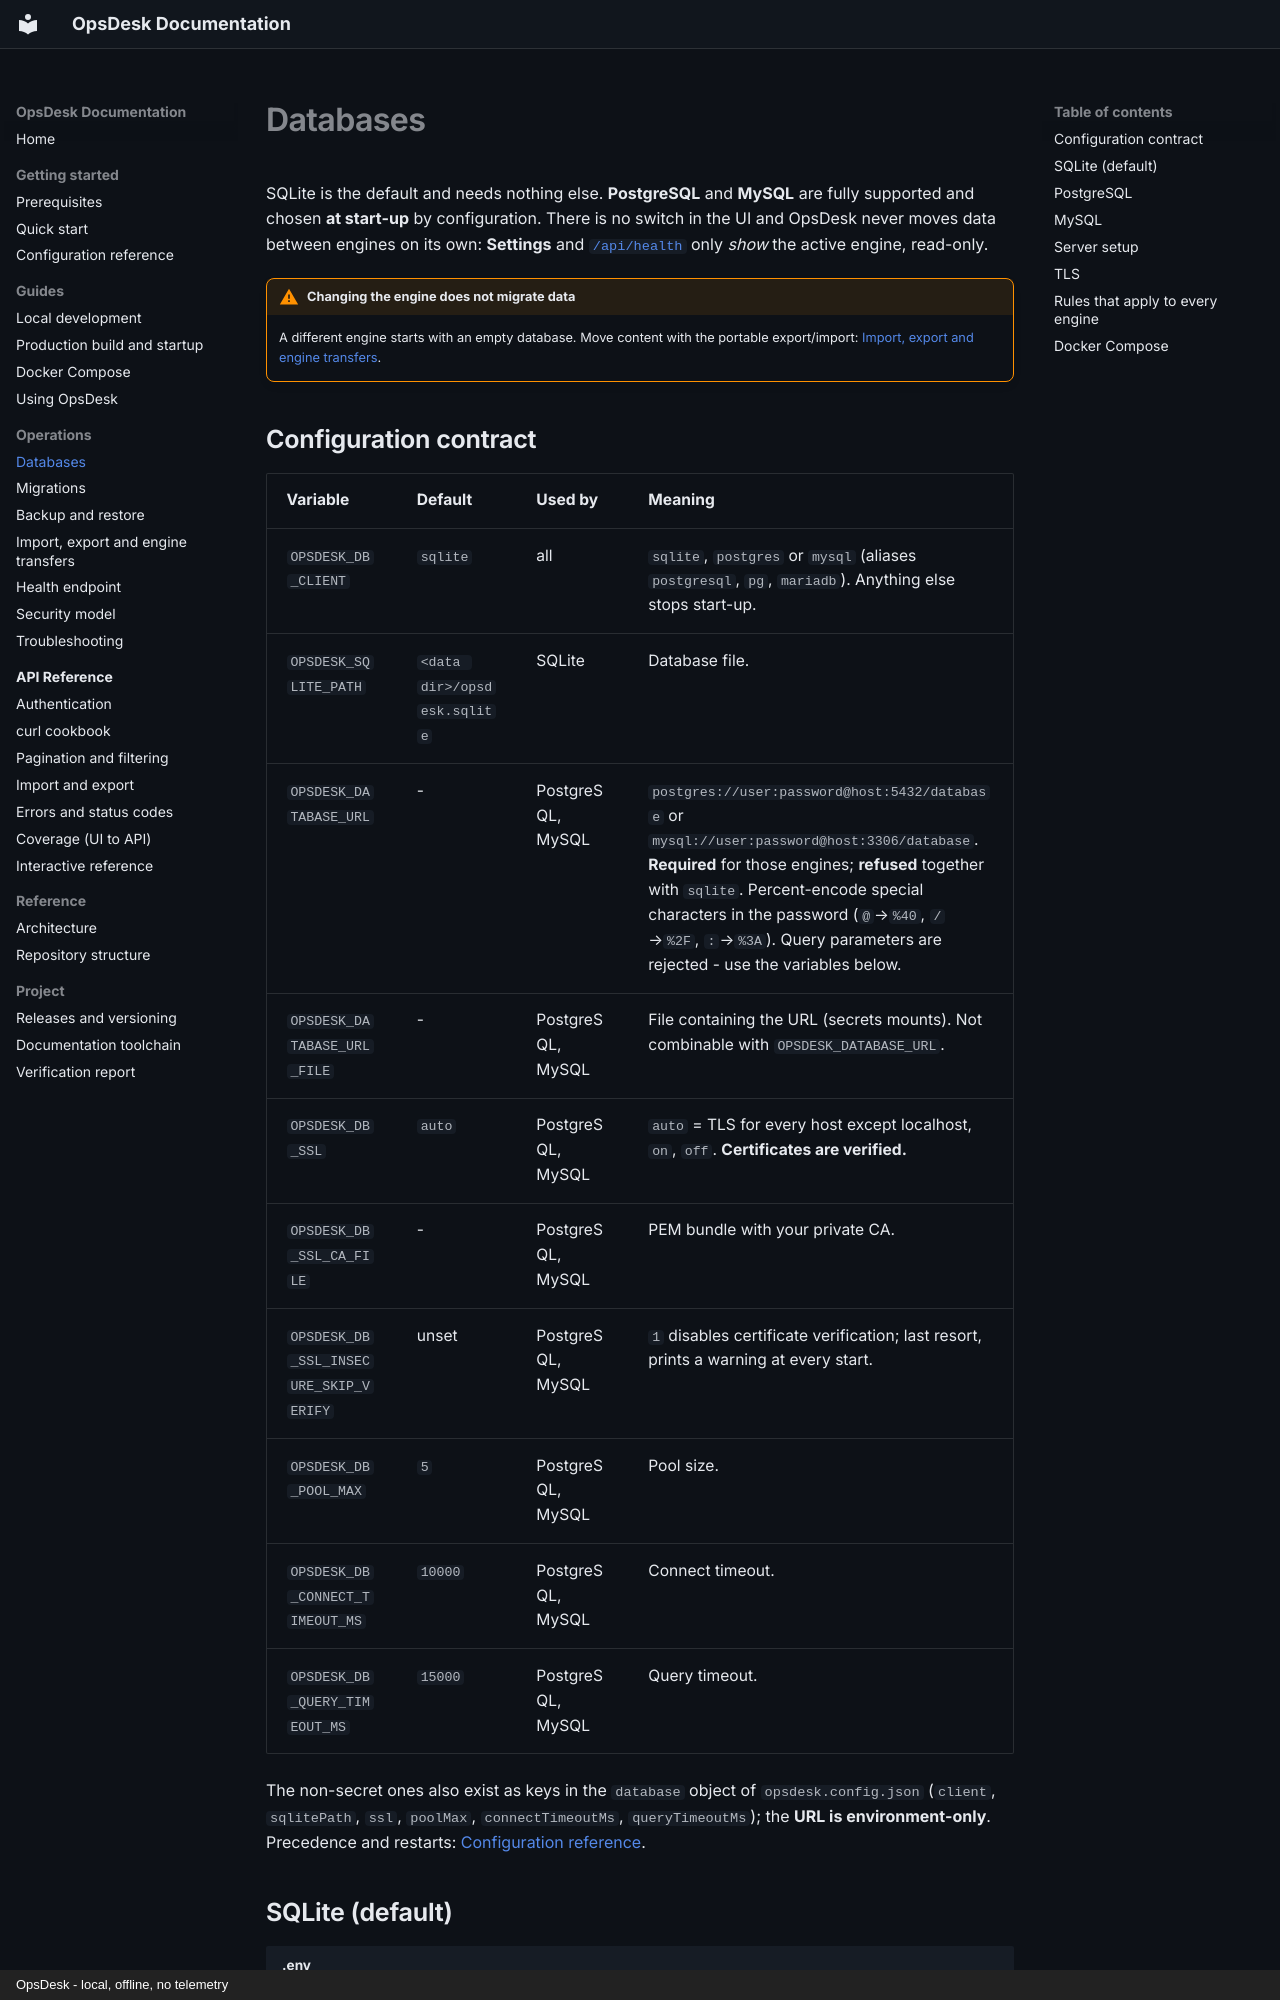

repository: mouzong/opsdesk · page: operations/databases/index.html · generator: mkdocs · copyright: OpsDesk - local, offline, no telemetry

# Databases

SQLite is the default and needs nothing else. **PostgreSQL** and **MySQL** are fully supported and chosen **at start-up** by configuration. There is no switch in the UI and OpsDesk never moves data between engines on its own: **Settings** and [`/api/health`](health.md) only *show* the active engine, read-only.

!!! warning "Changing the engine does not migrate data"
    A different engine starts with an empty database. Move content with the portable export/import: [Import, export and engine transfers](import-export.md).

## Configuration contract

| Variable | Default | Used by | Meaning |
| --- | --- | --- | --- |
| `OPSDESK_DB_CLIENT` | `sqlite` | all | `sqlite`, `postgres` or `mysql` (aliases `postgresql`, `pg`, `mariadb`). Anything else stops start-up. |
| `OPSDESK_SQLITE_PATH` | `<data dir>/opsdesk.sqlite` | SQLite | Database file. |
| `OPSDESK_DATABASE_URL` | - | PostgreSQL, MySQL | `postgres://user:password@host:5432/database` or `mysql://user:password@host:3306/database`. **Required** for those engines; **refused** together with `sqlite`. Percent-encode special characters in the password (`@`→`%40`, `/`→`%2F`, `:`→`%3A`). Query parameters are rejected - use the variables below. |
| `OPSDESK_DATABASE_URL_FILE` | - | PostgreSQL, MySQL | File containing the URL (secrets mounts). Not combinable with `OPSDESK_DATABASE_URL`. |
| `OPSDESK_DB_SSL` | `auto` | PostgreSQL, MySQL | `auto` = TLS for every host except localhost, `on`, `off`. **Certificates are verified.** |
| `OPSDESK_DB_SSL_CA_FILE` | - | PostgreSQL, MySQL | PEM bundle with your private CA. |
| `OPSDESK_DB_SSL_INSECURE_SKIP_VERIFY` | unset | PostgreSQL, MySQL | `1` disables certificate verification; last resort, prints a warning at every start. |
| `OPSDESK_DB_POOL_MAX` | `5` | PostgreSQL, MySQL | Pool size. |
| `OPSDESK_DB_CONNECT_TIMEOUT_MS` | `10000` | PostgreSQL, MySQL | Connect timeout. |
| `OPSDESK_DB_QUERY_TIMEOUT_MS` | `15000` | PostgreSQL, MySQL | Query timeout. |

The non-secret ones also exist as keys in the `database` object of `opsdesk.config.json` (`client`, `sqlitePath`, `ssl`, `poolMax`, `connectTimeoutMs`, `queryTimeoutMs`); the **URL is environment-only**. Precedence and restarts: [Configuration reference](../getting-started/configuration.md#3-precedence-and-restarts).
